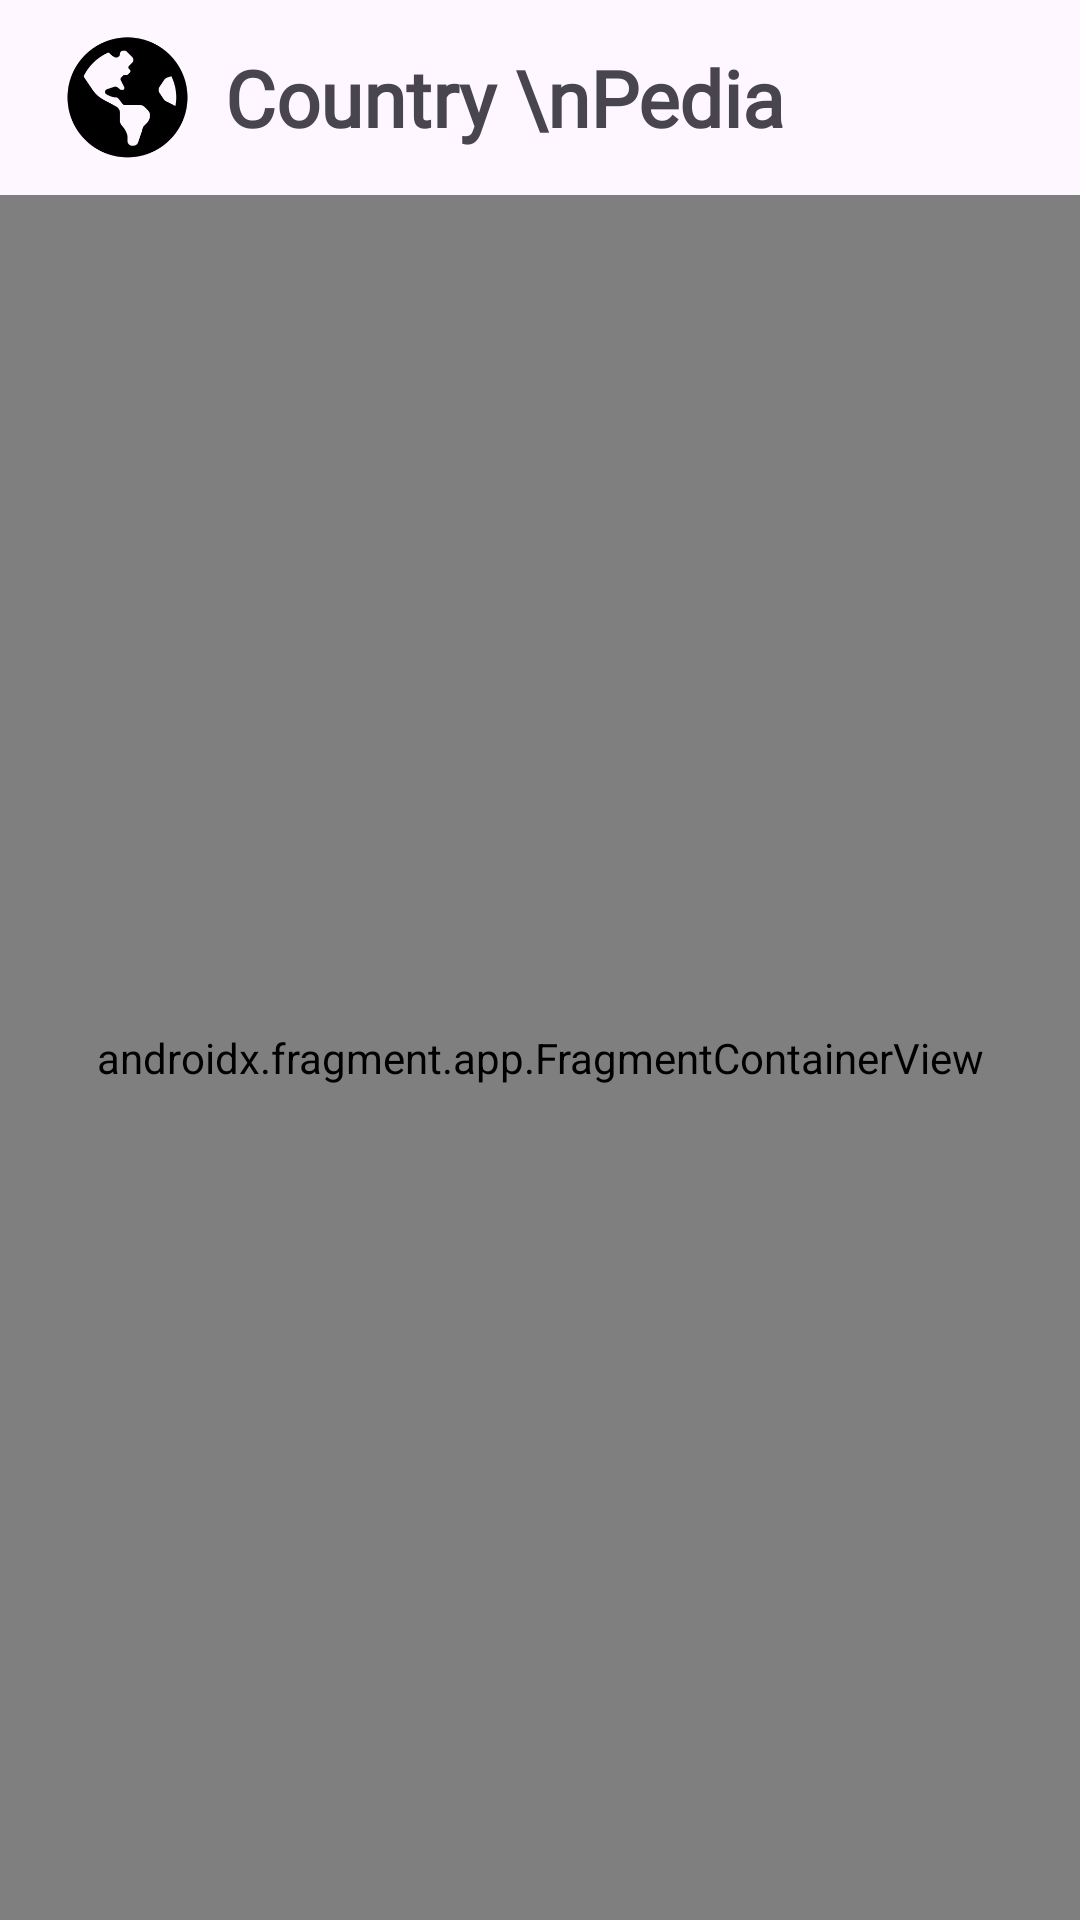

Here is an Android app screen rendered from its layout file. Give the layout XML and the strings, colors and styles it references.
<!-- AndroidManifest.xml: application theme Theme.CountryPedia -->
<!-- res/layout/activity_main.xml -->
<?xml version="1.0" encoding="utf-8"?>
<androidx.constraintlayout.widget.ConstraintLayout xmlns:android="http://schemas.android.com/apk/res/android"
    xmlns:app="http://schemas.android.com/apk/res-auto"
    xmlns:tools="http://schemas.android.com/tools"
    android:layout_width="match_parent"
    android:layout_height="match_parent"
    tools:context=".MainActivity">

    <androidx.fragment.app.FragmentContainerView
        android:id="@+id/fragmentContainerView"
        android:name="androidx.navigation.fragment.NavHostFragment"
        android:layout_width="match_parent"
        android:layout_height="0dp"
        android:layout_marginTop="10dp"
        app:defaultNavHost="true"
        app:layout_constraintBottom_toBottomOf="parent"
        app:layout_constraintEnd_toEndOf="parent"
        app:layout_constraintStart_toStartOf="parent"
        app:layout_constraintTop_toBottomOf="@+id/linearLayout2"
        app:navGraph="@navigation/nav_graph" />


    <LinearLayout
        android:id="@+id/linearLayout2"
        android:layout_width="wrap_content"
        android:layout_height="wrap_content"
        android:orientation="horizontal"
        android:layout_marginLeft="20sp"
        android:layout_marginTop="10sp"
        android:gravity="center"
        app:layout_constraintStart_toStartOf="parent"
        app:layout_constraintTop_toTopOf="parent">

        <ImageView
            android:layout_width="45dp"
            android:layout_height="45dp"
            android:src="@drawable/earth"
            tools:layout_editor_absoluteX="16dp"
            tools:layout_editor_absoluteY="27dp"></ImageView>

        <LinearLayout
            android:id="@+id/linearLayout"
            android:layout_width="wrap_content"
            android:layout_height="wrap_content"
            android:layout_marginLeft="10sp"
            android:orientation="vertical">

            <TextView
                android:id="@+id/textView1"
                android:layout_width="wrap_content"
                android:layout_height="wrap_content"
                android:text="Country \nPedia"
                android:textStyle="bold"
                android:fontFamily="@font/dmserifregular"
                android:textSize="26sp" />
        </LinearLayout>

    </LinearLayout>
</androidx.constraintlayout.widget.ConstraintLayout>
<!-- resources referenced by this layout -->
<resources>
  <!-- drawable earth: png bitmap (drawable, 6360 bytes) -->
  <style name="Theme.CountryPedia" parent="Base.Theme.CountryPedia" />
  <style name="Base.Theme.CountryPedia" parent="Theme.Material3.DayNight.NoActionBar">
          
          
      </style>
</resources>
